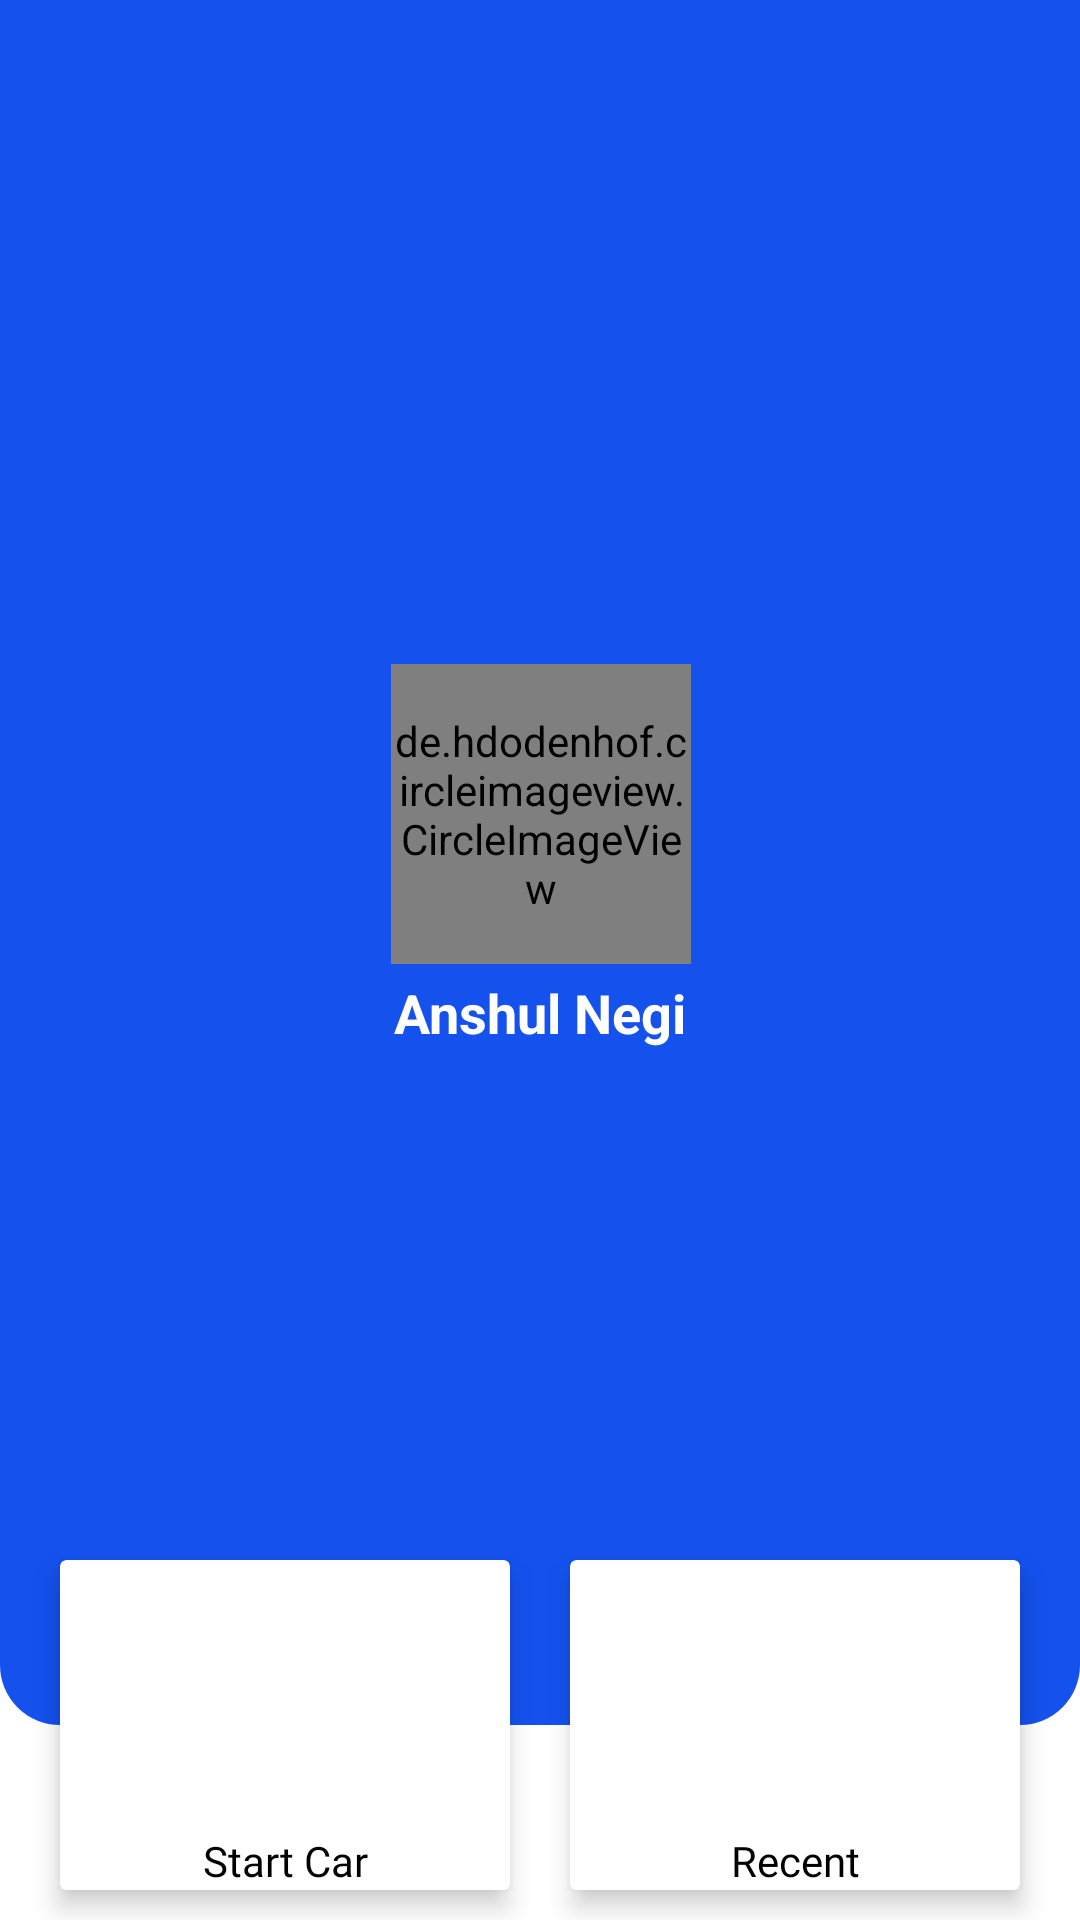

Write the Android layout XML for this screen, with the resource values it uses.
<!-- AndroidManifest.xml: application theme Theme.BookingStats -->
<!-- res/layout/activity_home_screen.xml -->
<?xml version="1.0" encoding="utf-8"?>
<androidx.constraintlayout.widget.ConstraintLayout xmlns:android="http://schemas.android.com/apk/res/android"
    xmlns:app="http://schemas.android.com/apk/res-auto"
    xmlns:tools="http://schemas.android.com/tools"
    android:layout_width="match_parent"
    android:layout_height="match_parent"
    tools:context=".HomeScreen"
    >

    <androidx.constraintlayout.widget.ConstraintLayout
        android:id="@+id/cardView"
        android:layout_width="match_parent"
        android:layout_height="0dp"
        android:layout_marginBottom="65dp"
        android:background="@drawable/main_bg"
        app:layout_constraintBottom_toBottomOf="parent"
        app:layout_constraintEnd_toEndOf="parent"
        app:layout_constraintHorizontal_bias="0.0"
        app:layout_constraintStart_toStartOf="parent"
        app:layout_constraintTop_toTopOf="parent">


        <androidx.constraintlayout.widget.ConstraintLayout
            android:layout_width="wrap_content"
            android:layout_height="wrap_content"
            app:layout_constraintBottom_toBottomOf="parent"
            app:layout_constraintEnd_toEndOf="parent"
            app:layout_constraintHorizontal_bias="0.5"
            app:layout_constraintStart_toStartOf="parent"
            app:layout_constraintTop_toTopOf="parent">

            <de.hdodenhof.circleimageview.CircleImageView
                android:id="@+id/home_profile_photo"
                android:layout_width="100dp"
                android:layout_height="100dp"
                android:src="@drawable/clock"
                app:civ_border_color="#fff"
                app:civ_border_width="3dp"
                app:layout_constraintEnd_toEndOf="parent"
                app:layout_constraintHorizontal_bias="0.5"
                app:layout_constraintStart_toStartOf="parent"
                app:layout_constraintTop_toTopOf="parent" />

            <TextView
                android:id="@+id/home_driver_name"
                android:layout_width="wrap_content"
                android:layout_height="wrap_content"
                android:layout_margin="4dp"
                android:text="Anshul Negi"
                android:textColor="#fff"
                android:textSize="18sp"
                android:textStyle="bold"
                app:layout_constraintBottom_toBottomOf="parent"
                app:layout_constraintEnd_toEndOf="parent"
                app:layout_constraintStart_toStartOf="parent"
                app:layout_constraintTop_toBottomOf="@+id/home_profile_photo" />

        </androidx.constraintlayout.widget.ConstraintLayout>


        <androidx.appcompat.widget.Toolbar
            android:id="@+id/toolbarMain"
            style="@style/ThemeOverlay.AppCompat.Dark"
            android:layout_width="match_parent"
            android:layout_height="wrap_content"
            android:background="@color/colorTheme"
            android:minHeight="?attr/actionBarSize"
            android:theme="?attr/actionBarTheme"
            app:layout_constraintEnd_toEndOf="parent"
            app:layout_constraintStart_toStartOf="parent"
            app:layout_constraintTop_toTopOf="parent"
            app:title="" />
    </androidx.constraintlayout.widget.ConstraintLayout>

    <LinearLayout
        android:id="@+id/linearLayout3"
        android:layout_width="match_parent"
        android:layout_height="130dp"
        android:layout_marginLeft="10dp"
        android:layout_marginTop="36dp"
        android:layout_marginRight="10dp"
        android:orientation="horizontal"
        android:weightSum="2"
        app:layout_constraintBottom_toBottomOf="@+id/cardView"
        app:layout_constraintEnd_toEndOf="parent"
        app:layout_constraintStart_toStartOf="parent"
        app:layout_constraintTop_toBottomOf="@+id/cardView">

        <androidx.cardview.widget.CardView
            android:id="@+id/card1"
            android:layout_width="match_parent"
            android:layout_height="match_parent"
            android:layout_margin="10dp"
            android:layout_marginBottom="10dp"
            android:layout_weight="1"
            android:background="#fff"
            android:onClick="startcar"
            app:cardElevation="5dp">

            <androidx.constraintlayout.widget.ConstraintLayout
                android:layout_width="match_parent"
                android:layout_height="match_parent">

                <ImageView
                    android:id="@+id/start_quiz"
                    android:layout_width="wrap_content"
                    android:layout_height="70dp"
                    android:layout_gravity="center"
                    app:layout_constraintBottom_toBottomOf="parent"
                    app:layout_constraintEnd_toEndOf="parent"
                    app:layout_constraintStart_toStartOf="parent"
                    app:layout_constraintTop_toTopOf="parent"
                    app:srcCompat="@drawable/applogo" />

                <TextView
                    android:layout_width="wrap_content"
                    android:layout_height="wrap_content"
                    android:fontFamily="@font/itim"
                    android:gravity="center"
                    android:text="Start Car"
                    android:textColor="#000"
                    app:layout_constraintBottom_toBottomOf="parent"
                    app:layout_constraintEnd_toEndOf="@+id/start_quiz"
                    app:layout_constraintStart_toStartOf="@+id/start_quiz"
                    app:layout_constraintTop_toBottomOf="@+id/start_quiz" />
            </androidx.constraintlayout.widget.ConstraintLayout>

        </androidx.cardview.widget.CardView>

        <androidx.cardview.widget.CardView
            android:id="@+id/card2"
            android:layout_width="match_parent"
            android:layout_height="match_parent"
            android:layout_margin="10dp"
            android:layout_marginBottom="10dp"
            android:layout_weight="1"
            android:background="#ffffff"
            android:onClick="recent"
            app:cardElevation="5dp">

            <androidx.constraintlayout.widget.ConstraintLayout
                android:layout_width="match_parent"
                android:layout_height="match_parent">

                <ImageView
                    android:id="@+id/bookmarks_img"
                    android:layout_width="wrap_content"
                    android:layout_height="70dp"
                    android:layout_gravity="center"
                    app:layout_constraintBottom_toBottomOf="parent"
                    app:layout_constraintEnd_toEndOf="parent"
                    app:layout_constraintStart_toStartOf="parent"
                    app:layout_constraintTop_toTopOf="parent"
                    app:srcCompat="@drawable/clock" />

                <TextView
                    android:layout_width="wrap_content"
                    android:layout_height="wrap_content"
                    android:fontFamily="@font/itim"
                    android:gravity="center"
                    android:text="Recent"
                    android:textColor="#000"
                    app:layout_constraintBottom_toBottomOf="parent"
                    app:layout_constraintEnd_toEndOf="@+id/bookmarks_img"
                    app:layout_constraintStart_toStartOf="@+id/bookmarks_img"
                    app:layout_constraintTop_toBottomOf="@+id/bookmarks_img" />
            </androidx.constraintlayout.widget.ConstraintLayout>
        </androidx.cardview.widget.CardView>
    </LinearLayout>


</androidx.constraintlayout.widget.ConstraintLayout>
<!-- resources referenced by this layout -->
<resources>
  <color name="colorTheme">#1451ED</color>
  <!-- drawable main_bg (drawable) -->
  <?xml version="1.0" encoding="utf-8"?>
  
  <shape xmlns:android="http://schemas.android.com/apk/res/android">
  
      <corners android:bottomRightRadius="20dp"
          android:bottomLeftRadius="20dp"
          />
      <gradient android:centerColor="@color/colorTheme"
          android:endColor="@color/colorTheme"
          android:startColor="@color/colorTheme"
          />
  
  </shape>
  <style name="Theme.BookingStats" parent="Theme.MaterialComponents.DayNight.NoActionBar">
          
          <item name="colorPrimary">@color/purple_500</item>
          <item name="colorPrimaryVariant">@color/purple_700</item>
          <item name="colorOnPrimary">@color/white</item>
          
          <item name="colorSecondary">@color/teal_200</item>
          <item name="colorSecondaryVariant">@color/teal_700</item>
          <item name="colorOnSecondary">@color/black</item>
          
          <item name="android:statusBarColor" tools:targetApi="l">?attr/colorPrimaryVariant</item>
          
      </style>
  <color name="purple_500">#FF6200EE</color>
  <color name="purple_700">#FF3700B3</color>
  <color name="white">#FFFFFFFF</color>
  <color name="teal_200">#FF03DAC5</color>
  <color name="teal_700">#FF018786</color>
  <color name="black">#FF000000</color>
</resources>
